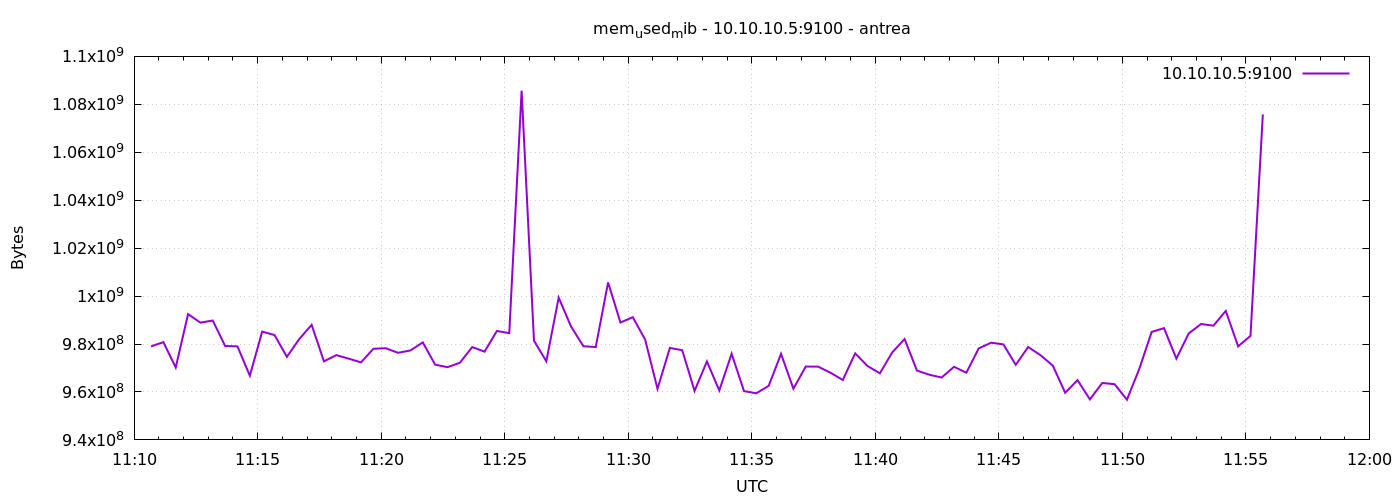

Values plotted in this chart, from the file beside it:
1777115441	979005440
1777115471	980779008
1777115501	970215424
1777115531	992468992
1777115561	988925952
1777115591	989798400
1777115621	979181568
1777115651	979001344
1777115681	966787072
1777115711	985194496
1777115741	983736320
1777115771	974651392
1777115801	982081536
1777115831	987996160
1777115861	972759040
1777115891	975368192
1777115921	973901824
1777115951	972345344
1777115981	978010112
1777116011	978243584
1777116041	976338944
1777116071	977313792
1777116101	980664320
1777116131	971395072
1777116161	970338304
1777116191	972177408
1777116221	978714624
1777116251	976822272
1777116281	985448448
1777116311	984543232
1777116341	1085689856
1777116371	981405696
1777116401	972795904
1777116431	999358464
1777116461	987295744
1777116491	979075072
1777116521	978735104
1777116551	1005703168
1777116581	988958720
1777116611	991191040
1777116641	981831680
1777116671	961306624
1777116701	978366464
1777116731	977416192
1777116761	960454656
1777116791	972726272
1777116821	960626688
1777116851	975929344
1777116881	960348160
1777116911	959451136
1777116941	962551808
1777116971	975904768
1777117001	961355776
1777117031	970600448
1777117061	970571776
1777117091	968019968
1777117121	965009408
1777117151	976105472
1777117181	970821632
1777117211	967778304
1777117241	976498688
... 30 more rows
